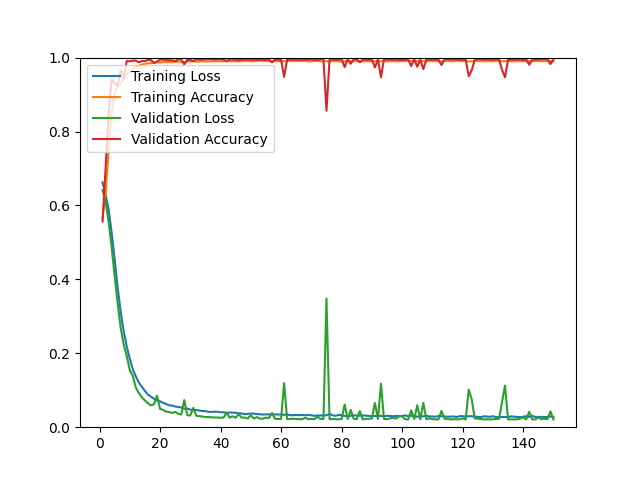

The file beside this chart, header and first rows:
epoch, loss, acc, val_loss, val_acc
1, 0.6626, 0.5664, 0.6418, 0.5564
2, 0.6299, 0.6287, 0.6109, 0.6994
3, 0.5898, 0.7460, 0.5563, 0.8478
4, 0.5266, 0.8524, 0.4879, 0.9413
5, 0.4545, 0.9026, 0.4089, 0.9313
6, 0.3774, 0.9225, 0.3355, 0.9239
7, 0.3123, 0.9300, 0.2682, 0.9661
8, 0.2591, 0.9424, 0.2234, 0.9432
9, 0.2181, 0.9536, 0.1931, 0.9908
10, 0.1855, 0.9618, 0.1542, 0.9899
11, 0.1564, 0.9704, 0.1388, 0.9918
12, 0.1375, 0.9766, 0.1071, 0.9918
13, 0.1209, 0.9780, 0.0925, 0.9872
14, 0.1092, 0.9815, 0.0808, 0.9908
15, 0.0981, 0.9826, 0.0723, 0.9908
16, 0.0881, 0.9847, 0.0649, 0.9936
17, 0.0825, 0.9849, 0.0589, 0.9936
18, 0.0769, 0.9862, 0.0622, 0.9853
19, 0.0718, 0.9872, 0.0854, 0.9890
20, 0.0702, 0.9866, 0.0497, 0.9945
21, 0.0657, 0.9886, 0.0468, 0.9945
22, 0.0629, 0.9876, 0.0421, 0.9936
23, 0.0593, 0.9880, 0.0410, 0.9927
24, 0.0583, 0.9874, 0.0387, 0.9927
25, 0.0560, 0.9887, 0.0413, 0.9899
26, 0.0545, 0.9892, 0.0362, 0.9954
27, 0.0533, 0.9882, 0.0343, 0.9954
28, 0.0500, 0.9880, 0.0733, 0.9817
29, 0.0506, 0.9898, 0.0325, 0.9936
30, 0.0476, 0.9897, 0.0317, 0.9936
31, 0.0459, 0.9897, 0.0525, 0.9908
32, 0.0466, 0.9891, 0.0307, 0.9954
33, 0.0451, 0.9891, 0.0299, 0.9945
34, 0.0437, 0.9899, 0.0288, 0.9945
35, 0.0436, 0.9893, 0.0276, 0.9954
36, 0.0415, 0.9893, 0.0273, 0.9954
37, 0.0413, 0.9899, 0.0269, 0.9954
38, 0.0419, 0.9901, 0.0268, 0.9945
39, 0.0418, 0.9900, 0.0261, 0.9954
40, 0.0405, 0.9901, 0.0257, 0.9954
41, 0.0403, 0.9903, 0.0262, 0.9945
42, 0.0388, 0.9901, 0.0395, 0.9908
43, 0.0398, 0.9899, 0.0257, 0.9945
44, 0.0392, 0.9898, 0.0296, 0.9945
45, 0.0393, 0.9898, 0.0256, 0.9945
46, 0.0378, 0.9897, 0.0357, 0.9927
47, 0.0371, 0.9900, 0.0256, 0.9945
48, 0.0352, 0.9911, 0.0261, 0.9945
49, 0.0360, 0.9909, 0.0237, 0.9954
50, 0.0368, 0.9900, 0.0323, 0.9936
51, 0.0368, 0.9897, 0.0235, 0.9945
52, 0.0354, 0.9908, 0.0273, 0.9936
53, 0.0351, 0.9913, 0.0231, 0.9945
54, 0.0344, 0.9905, 0.0231, 0.9945
55, 0.0347, 0.9904, 0.0258, 0.9936
56, 0.0347, 0.9903, 0.0248, 0.9945
57, 0.0340, 0.9907, 0.0383, 0.9872
58, 0.0345, 0.9903, 0.0226, 0.9945
59, 0.0344, 0.9906, 0.0223, 0.9945
60, 0.0342, 0.9901, 0.0223, 0.9945
... 90 more rows
